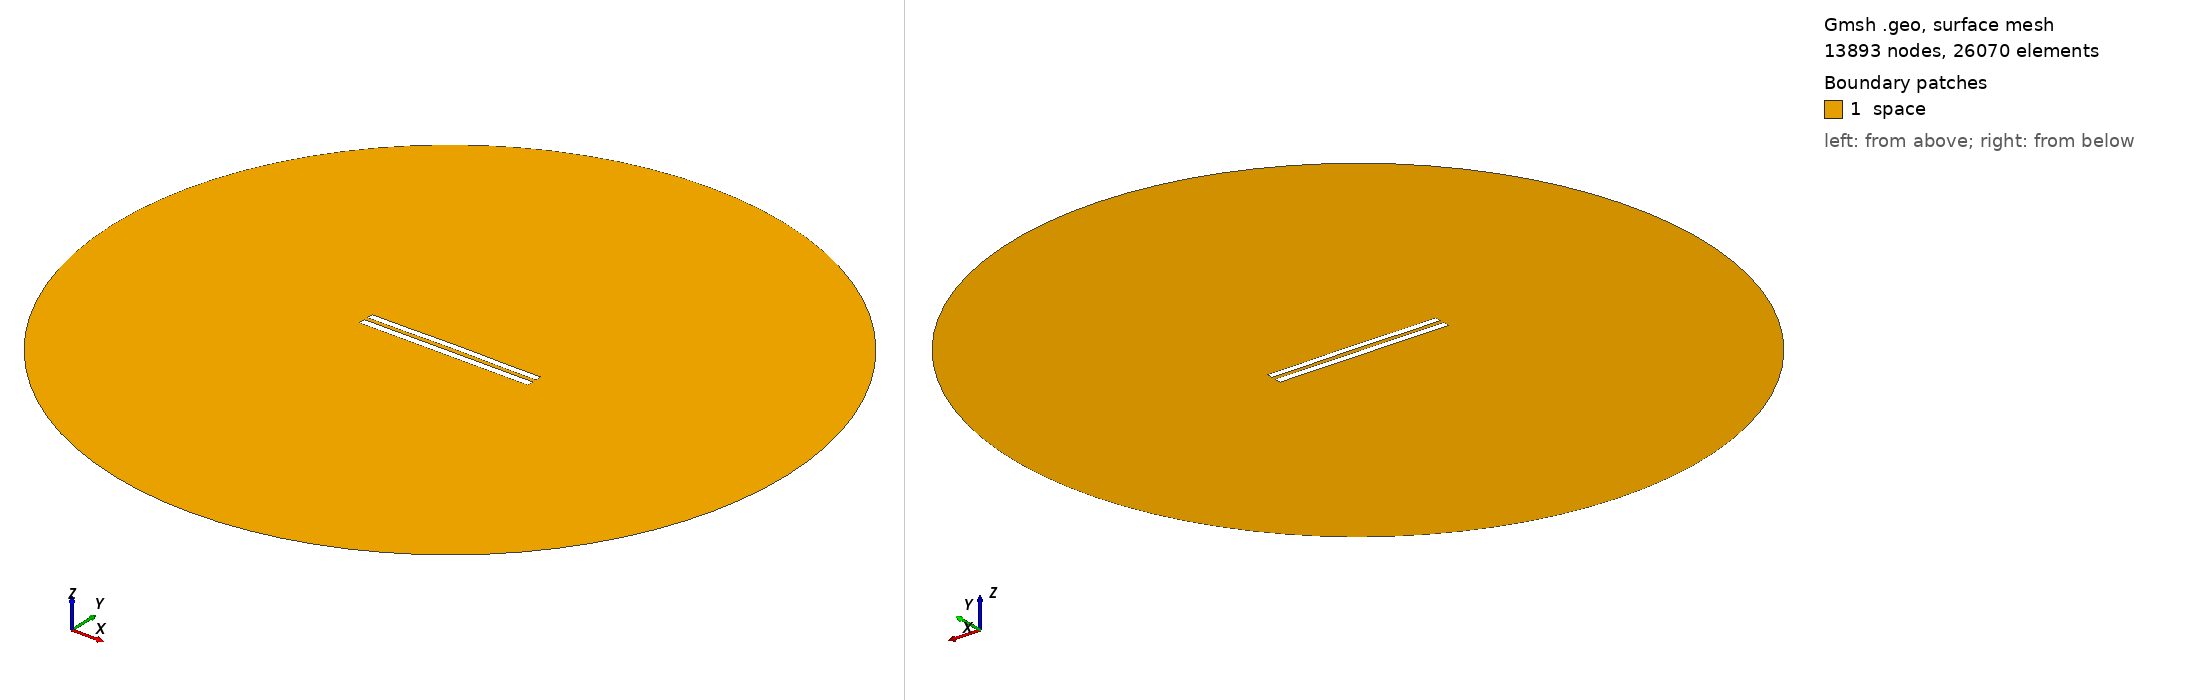

Gmsh geometry script, surface-meshed: 13893 nodes, 26070 surface elements. Boundary patches (legend numbers): 1 space. Left view from above one corner, right view from below the opposite corner. Legend entries are the model's physical surfaces. The drawing asked Gmsh for element sizes between 1% and 20% of the model's largest extent; the script's own settings can give other sizes.

=== 6112.geo (drawn) ===
//---------------------------------------
// Geometry kernel
//---------------------------------------

SetFactory("OpenCASCADE");



//---------------------------------------
// Parameters of the geometry
//---------------------------------------

// Overetch of the upper plate
overetch = 0.125;

// Distance between the plates
distance = 2.5;

// Discretization over the x axis (for the deformation)
nx = 50; 

// Length of the plate
L = 100 - overetch; 

// Number of modes
n = 4; 

// 1st mode coefficient
coeff(1) = 0.07499999999999998;
beta(1) = 0.596864 * 3.1415926535 / L;

// 2nd mode coefficient
coeff(2) = 0.15;
beta(2) = 1.49418 * 3.1415926535 / L;

// 3rd mode coefficient
coeff(3) = 0.0;
beta(3) = 2.50025 * 3.1415926535 / L;

// 4th mode coefficient
coeff(4) = -0.075;
beta(4) = 3.49999 * 3.1415926535 / L;



//---------------------------------------
// Upper plate (deformed rectangle)
//---------------------------------------

// Coordiantes of the upper plate
xmin = -50;
xmax = 50 - overetch;

// Height of the upper plate
yheight = 4 - 2 * overetch;

// Indexes of the points
UpperID[] = {};
LowerID[] = {};
LeftID[] = {};
RightID[] = {};

// Point index
p = 1;

// Horizontal edges
For i In {1:nx}
    x = xmin + (i-1)*(xmax - xmin)/(nx-1);

    y_bottom = distance / 2 + overetch;
    For j In {1:n}
        C = (Cosh(beta(j)*L) + Cos(beta(j)*L)) / (Sinh(beta(j)*L) + Sin(beta(j)*L));
        y_bottom  = y_bottom + coeff(j) * (Cosh(beta(j)*(x+50)) - Cos(beta(j)*(x+50)) - C * (Sinh(beta(j)*(x+50)) - Sin(beta(j)*(x+50))));
    EndFor

    y_top = y_bottom + yheight;

    Point(p) = {x, y_top, 0, 1.0};
    UpperID[i] = p;
    p = p + 1;

    Point(p) = {x, y_bottom, 0, 1.0};
    LowerID[i] = p;
    p = p + 1;
EndFor

// Create point lists
UpperPts[] = {}; LowerPts[] = {};
For i In {1:nx}
  UpperPts[] += {UpperID[i]};
  LowerPts[] += {LowerID[i]};
EndFor

// Build splines
Spline(1) = {UpperPts[]};
Spline(2) = {LowerPts[]};
Line(3) = {LowerPts[nx-1], UpperPts[nx-1]};
Line(4) = {LowerPts[0], UpperPts[0]};

// Build the plane surface
Curve Loop(1) = {2, 3, -1, -4};
Plane Surface(1) = {1};



//---------------------------------------
// Lower plate (rectangle)
//---------------------------------------

// Vertices
Point(1001) = {-50, -1, 0, 1.0};
Point(1002) = { 50, -1, 0, 1.0};
Point(1003) = { 50,  -5, 0, 1.0};
Point(1004) = {-50,  -5, 0, 1.0};

// Edges
Line(5) = {1001, 1002};
Line(6) = {1002, 1003};
Line(7) = {1003, 1004};
Line(8) = {1004, 1001};

// Plane surface
Line Loop(2) = {5, 6, 7, 8};
Plane Surface(2) = {2}; 



//---------------------------------------
// Outer (fictious) boundary
//---------------------------------------

// Points
Point(1005) = {0, 0, 0};       // Center
Point(1006) = {200, 0, 0};     // Start point
Point(1007) = {0, 200, 0};     // 90 degrees
Point(1008) = {-200, 0, 0};    // 180 degrees
Point(1009) = {0, -200, 0};    // 270 degrees

// Circle arcs (each needs start, center, end)
Circle(9) = {1006, 1005, 1007};
Circle(10) = {1007, 1005, 1008};
Circle(11) = {1008, 1005, 1009};
Circle(12) = {1009, 1005, 1006};

// Plane surface for the entire domain
Curve Loop(3) = {9, 10, 11, 12};
Surface(3) = {3};

// Subtract the plates from the whole domain to obtain the actual domain where we want to solve the equations
BooleanDifference{ Surface{3}; Delete; }{ Surface{1}; Surface{2}; Delete; }




//---------------------------------------
// Transfinite Lines/Curves
//---------------------------------------

// Set the number of points on the boundaries
r = 7;

// Plates
Transfinite Curve {1, 2} = 50*r Using Progression 1;
Transfinite Curve {3, 4} = 2*r Using Progression 1;
Transfinite Line {5, 7} = 50*r Using Progression 1;
Transfinite Line {6, 8} = 2*r Using Progression 1;

// Outer boundary
Transfinite Line {9, 10, 11, 12} = 20 Using Progression 1;



//---------------------------------------
// Physical groups
//---------------------------------------                

// Physical curves (boundaries)
Physical Line("force_segment", 10) = {2};
Physical Line("upper_plate", 11) = {1, 3, 4};
Physical Line("lower_plate", 12) = {5, 6, 7, 8};
Physical Line("boundary", 20) = {9, 10, 11, 12};

// Physical Surfaces
Physical Surface("space", 30) = {3};



//---------------------------------------
// 6. Generate the Mesh
//---------------------------------------

// 2D mesh generation
Mesh 2;
